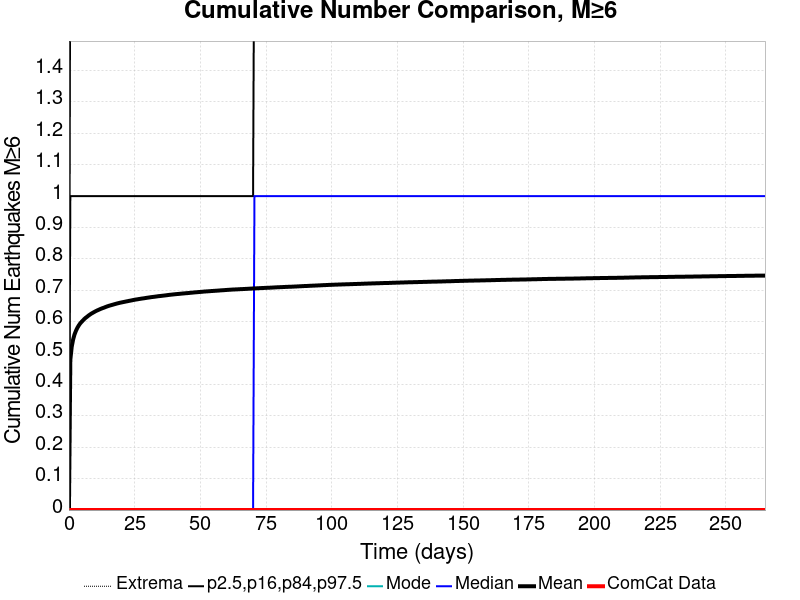

Values plotted in this chart, from the file beside it:
Time (days), ComCat Data, Simulation Mean, Simulation Median, Simulation Mode, Simulation Minimum, Simulation Maximum, 2.5 %-ile, 16 %-ile, 84 %-ile, 97.5 %-ile
0.0, 0.0, 0.0, 0.0, 0.0, 0.0, 0.0, 0.0, 0.0, 0.0, 0.0
0.5307, 0.0, 0.4788, 0.0, 0.0, 0.0, 6.0, 0.0, 0.0, 1.0, 2.0
1.061, 0.0, 0.5203, 0.0, 0.0, 0.0, 6.0, 0.0, 0.0, 1.0, 2.0
1.592, 0.0, 0.5433, 0.0, 0.0, 0.0, 6.0, 0.0, 0.0, 1.0, 2.0
2.123, 0.0, 0.5593, 0.0, 0.0, 0.0, 6.0, 0.0, 0.0, 1.0, 2.0
2.654, 0.0, 0.5707, 0.0, 0.0, 0.0, 6.0, 0.0, 0.0, 1.0, 2.0
3.184, 0.0, 0.5802, 0.0, 0.0, 0.0, 7.0, 0.0, 0.0, 1.0, 2.0
3.715, 0.0, 0.5877, 0.0, 0.0, 0.0, 7.0, 0.0, 0.0, 1.0, 2.0
4.246, 0.0, 0.5941, 0.0, 0.0, 0.0, 7.0, 0.0, 0.0, 1.0, 2.0
4.777, 0.0, 0.5992, 0.0, 0.0, 0.0, 7.0, 0.0, 0.0, 1.0, 2.0
5.307, 0.0, 0.6038, 0.0, 0.0, 0.0, 7.0, 0.0, 0.0, 1.0, 3.0
5.838, 0.0, 0.6085, 0.0, 0.0, 0.0, 7.0, 0.0, 0.0, 1.0, 3.0
6.369, 0.0, 0.6125, 0.0, 0.0, 0.0, 7.0, 0.0, 0.0, 1.0, 3.0
6.9, 0.0, 0.6157, 0.0, 0.0, 0.0, 7.0, 0.0, 0.0, 1.0, 3.0
7.43, 0.0, 0.6193, 0.0, 0.0, 0.0, 7.0, 0.0, 0.0, 1.0, 3.0
7.961, 0.0, 0.6225, 0.0, 0.0, 0.0, 7.0, 0.0, 0.0, 1.0, 3.0
8.492, 0.0, 0.6256, 0.0, 0.0, 0.0, 7.0, 0.0, 0.0, 1.0, 3.0
9.023, 0.0, 0.6281, 0.0, 0.0, 0.0, 7.0, 0.0, 0.0, 1.0, 3.0
9.553, 0.0, 0.6306, 0.0, 0.0, 0.0, 7.0, 0.0, 0.0, 1.0, 3.0
10.08, 0.0, 0.6331, 0.0, 0.0, 0.0, 7.0, 0.0, 0.0, 1.0, 3.0
10.61, 0.0, 0.6353, 0.0, 0.0, 0.0, 7.0, 0.0, 0.0, 1.0, 3.0
11.15, 0.0, 0.6373, 0.0, 0.0, 0.0, 7.0, 0.0, 0.0, 1.0, 3.0
11.68, 0.0, 0.6393, 0.0, 0.0, 0.0, 7.0, 0.0, 0.0, 1.0, 3.0
12.21, 0.0, 0.6412, 0.0, 0.0, 0.0, 7.0, 0.0, 0.0, 1.0, 3.0
12.74, 0.0, 0.643, 0.0, 0.0, 0.0, 7.0, 0.0, 0.0, 1.0, 3.0
13.27, 0.0, 0.6445, 0.0, 0.0, 0.0, 7.0, 0.0, 0.0, 1.0, 3.0
13.8, 0.0, 0.6463, 0.0, 0.0, 0.0, 7.0, 0.0, 0.0, 1.0, 3.0
14.33, 0.0, 0.6481, 0.0, 0.0, 0.0, 7.0, 0.0, 0.0, 1.0, 3.0
14.86, 0.0, 0.6496, 0.0, 0.0, 0.0, 7.0, 0.0, 0.0, 1.0, 3.0
15.39, 0.0, 0.651, 0.0, 0.0, 0.0, 7.0, 0.0, 0.0, 1.0, 3.0
15.92, 0.0, 0.6523, 0.0, 0.0, 0.0, 7.0, 0.0, 0.0, 1.0, 3.0
16.45, 0.0, 0.6536, 0.0, 0.0, 0.0, 7.0, 0.0, 0.0, 1.0, 3.0
16.98, 0.0, 0.6549, 0.0, 0.0, 0.0, 7.0, 0.0, 0.0, 1.0, 3.0
17.51, 0.0, 0.6562, 0.0, 0.0, 0.0, 7.0, 0.0, 0.0, 1.0, 3.0
18.05, 0.0, 0.6574, 0.0, 0.0, 0.0, 7.0, 0.0, 0.0, 1.0, 3.0
18.58, 0.0, 0.6586, 0.0, 0.0, 0.0, 7.0, 0.0, 0.0, 1.0, 3.0
19.11, 0.0, 0.6597, 0.0, 0.0, 0.0, 7.0, 0.0, 0.0, 1.0, 3.0
19.64, 0.0, 0.6607, 0.0, 0.0, 0.0, 7.0, 0.0, 0.0, 1.0, 3.0
20.17, 0.0, 0.6616, 0.0, 0.0, 0.0, 7.0, 0.0, 0.0, 1.0, 3.0
20.7, 0.0, 0.6626, 0.0, 0.0, 0.0, 7.0, 0.0, 0.0, 1.0, 3.0
21.23, 0.0, 0.6635, 0.0, 0.0, 0.0, 7.0, 0.0, 0.0, 1.0, 3.0
21.76, 0.0, 0.6645, 0.0, 0.0, 0.0, 7.0, 0.0, 0.0, 1.0, 3.0
22.29, 0.0, 0.6652, 0.0, 0.0, 0.0, 7.0, 0.0, 0.0, 1.0, 3.0
22.82, 0.0, 0.6663, 0.0, 0.0, 0.0, 7.0, 0.0, 0.0, 1.0, 3.0
23.35, 0.0, 0.6671, 0.0, 0.0, 0.0, 7.0, 0.0, 0.0, 1.0, 3.0
23.88, 0.0, 0.6679, 0.0, 0.0, 0.0, 7.0, 0.0, 0.0, 1.0, 3.0
24.41, 0.0, 0.6689, 0.0, 0.0, 0.0, 7.0, 0.0, 0.0, 1.0, 3.0
24.95, 0.0, 0.6698, 0.0, 0.0, 0.0, 7.0, 0.0, 0.0, 1.0, 3.0
25.48, 0.0, 0.6706, 0.0, 0.0, 0.0, 7.0, 0.0, 0.0, 1.0, 3.0
26.01, 0.0, 0.6712, 0.0, 0.0, 0.0, 7.0, 0.0, 0.0, 1.0, 3.0
26.54, 0.0, 0.672, 0.0, 0.0, 0.0, 7.0, 0.0, 0.0, 1.0, 3.0
27.07, 0.0, 0.6727, 0.0, 0.0, 0.0, 7.0, 0.0, 0.0, 1.0, 3.0
27.6, 0.0, 0.6735, 0.0, 0.0, 0.0, 7.0, 0.0, 0.0, 1.0, 3.0
28.13, 0.0, 0.6741, 0.0, 0.0, 0.0, 7.0, 0.0, 0.0, 1.0, 3.0
28.66, 0.0, 0.6747, 0.0, 0.0, 0.0, 7.0, 0.0, 0.0, 1.0, 3.0
29.19, 0.0, 0.6755, 0.0, 0.0, 0.0, 7.0, 0.0, 0.0, 1.0, 3.0
29.72, 0.0, 0.6762, 0.0, 0.0, 0.0, 7.0, 0.0, 0.0, 1.0, 3.0
30.25, 0.0, 0.6769, 0.0, 0.0, 0.0, 7.0, 0.0, 0.0, 1.0, 3.0
30.78, 0.0, 0.6775, 0.0, 0.0, 0.0, 7.0, 0.0, 0.0, 1.0, 3.0
31.31, 0.0, 0.6783, 0.0, 0.0, 0.0, 7.0, 0.0, 0.0, 1.0, 3.0
... 440 more rows
